Run: headless pygame with SDL's dummy video driver; simulated clock (each Clock.tick advances the game by its frame time, no real sleeping); random seed 0; keys injected as events and as key.get_pressed() state; no mouse input.
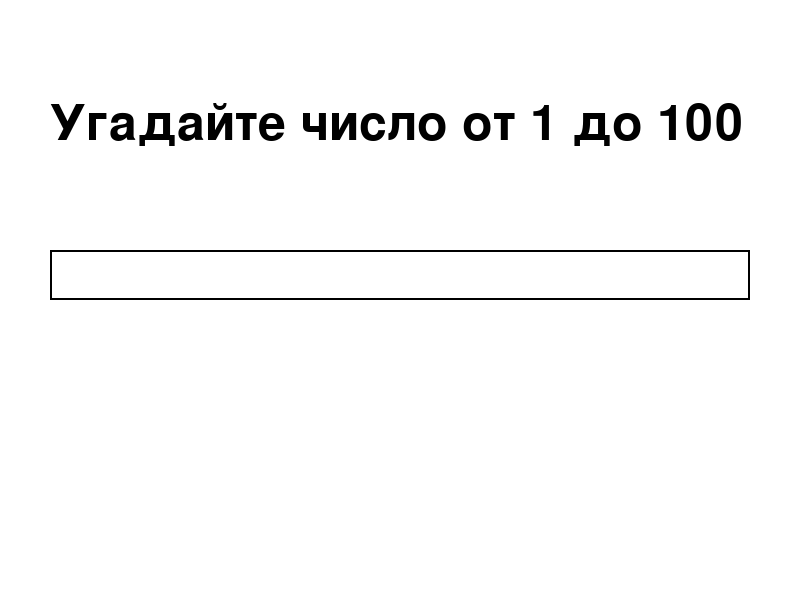
Frame 1 of 4 · flips 1–60 · no input
Frame 2 of 4 · flips 61–180 · tapped SPACE, RETURN · held RIGHT (→), D · screen unchanged from frame 1, image omitted
Frame 3 of 4 · flips 181–300 · held DOWN (↓), S · screen unchanged from frame 2, image omitted
Frame 4 of 4 · flips 301–420 · held LEFT (←), A, UP (↑), W · screen unchanged from frame 3, image omitted

The pygame program that drew these frames:

# # import pygame
# # import sys

# # # Инициализация Pygame
# # pygame.init()

# # # Настройки окна
# # WIDTH, HEIGHT = 800, 600
# # win = pygame.display.set_mode((WIDTH, HEIGHT))
# # pygame.display.set_caption("Простая игра на Pygame")

# # # Основной игровой цикл
# # running = True
# # while running:
# #     for event in pygame.event.get():
# #         if event.type == pygame.QUIT:
# #             running = False

# #     # Отрисовка фона
# #     win.fill((0, 0, 0))  # Черный фон

# #     # Обновление экрана
# #     pygame.display.flip()
# #     pygame.time.Clock().tick(30)

# # pygame.quit()
# # sys.exit()





# # pip install pygame

# import pygame
# import sys
# import random

# pygame.init()

# WIDTH, HEIGHT = 800, 600

# win = pygame.display.set_mode((WIDTH, HEIGHT))

# WHITE = (255, 255, 255)
# BLACK = (0, 0, 0)
# RED = (255, 0, 0)
# GREEN = (0, 255, 0)

# font = game.font.Font(None, 74)
# small_font = pygame.font.Font(None, 36)


# number_to_guess = random.randint(1, 100)
# attempts = 0
# message = "ugadayte chislo ot 1 do 100"


# running = True
# input_active = False
# user_input = ""


# while running:
#     for event in pygame.event.get():
#         if event.type == pygame.QUIT():
#             running = False
#         if event.type == pygame.KEYDOWN:
#             if input_active:
#                 if event.key == pygame.K_RETURN:
#                     if user_input.isdigit():
#                         guess = int(user_input)
#                         attempts += 1
#                         if guess < number_to_guess:
#                             message = "Bolse!"
#                         elif guess > number_to_guess:
#                             message = "Menshe!"
#                         else:
#                             message = f"Pravilno! vi ugadali za {attempts} popitok. "
#                             number_to_guess = random.randint(1, 100)
#                             attemps = 0

#                         user_input = ""
#             elif event.key == pygame.K_BACKSPASE:
#                 user_input = user_input[:-1]
#             else:
#                 user_input += event.






import pygame
import sys
import random

# Инициализация Pygame
pygame.init()

# Настройки окна
WIDTH, HEIGHT = 800, 600
win = pygame.display.set_mode((WIDTH, HEIGHT))
pygame.display.set_caption("Угадай число на Pygame")

# Цвета
WHITE = (255, 255, 255)
BLACK = (0, 0, 0)
RED = (255, 0, 0)
GREEN = (0, 255, 0)

# Шрифты
font = pygame.font.Font(None, 74)
small_font = pygame.font.Font(None, 36)

# Загаданное число
number_to_guess = random.randint(1, 100)
attempts = 0
message = "Угадайте число от 1 до 100"

# Основной игровой цикл
running = True
input_active = False
user_input = ""

while running:
    for event in pygame.event.get():
        if event.type == pygame.QUIT:
            running = False
        if event.type == pygame.KEYDOWN:
            if input_active:
                if event.key == pygame.K_RETURN:
                    if user_input.isdigit():
                        guess = int(user_input)
                        attempts += 1
                        if guess < number_to_guess:
                            message = "Больше!"
                        elif guess > number_to_guess:
                            message = "Меньше!"
                        else:
                            message = f"Правильно! Вы угадали за {attempts} попыток."
                            number_to_guess = random.randint(1, 100)
                            attempts = 0
                        user_input = ""
                elif event.key == pygame.K_BACKSPACE:
                    user_input = user_input[:-1]
                else:
                    user_input += event.unicode

    # Отрисовка
    win.fill(WHITE)
    prompt_text = font.render(message, True, BLACK)
    win.blit(prompt_text, (50, 100))

    input_box = pygame.Rect(50, 250, 700, 50)
    pygame.draw.rect(win, BLACK, input_box, 2)
    
    input_text = font.render(user_input, True, BLACK)
    win.blit(input_text, (input_box.x + 10, input_box.y + 10))

    pygame.display.flip()

pygame.quit()
sys.exit()
